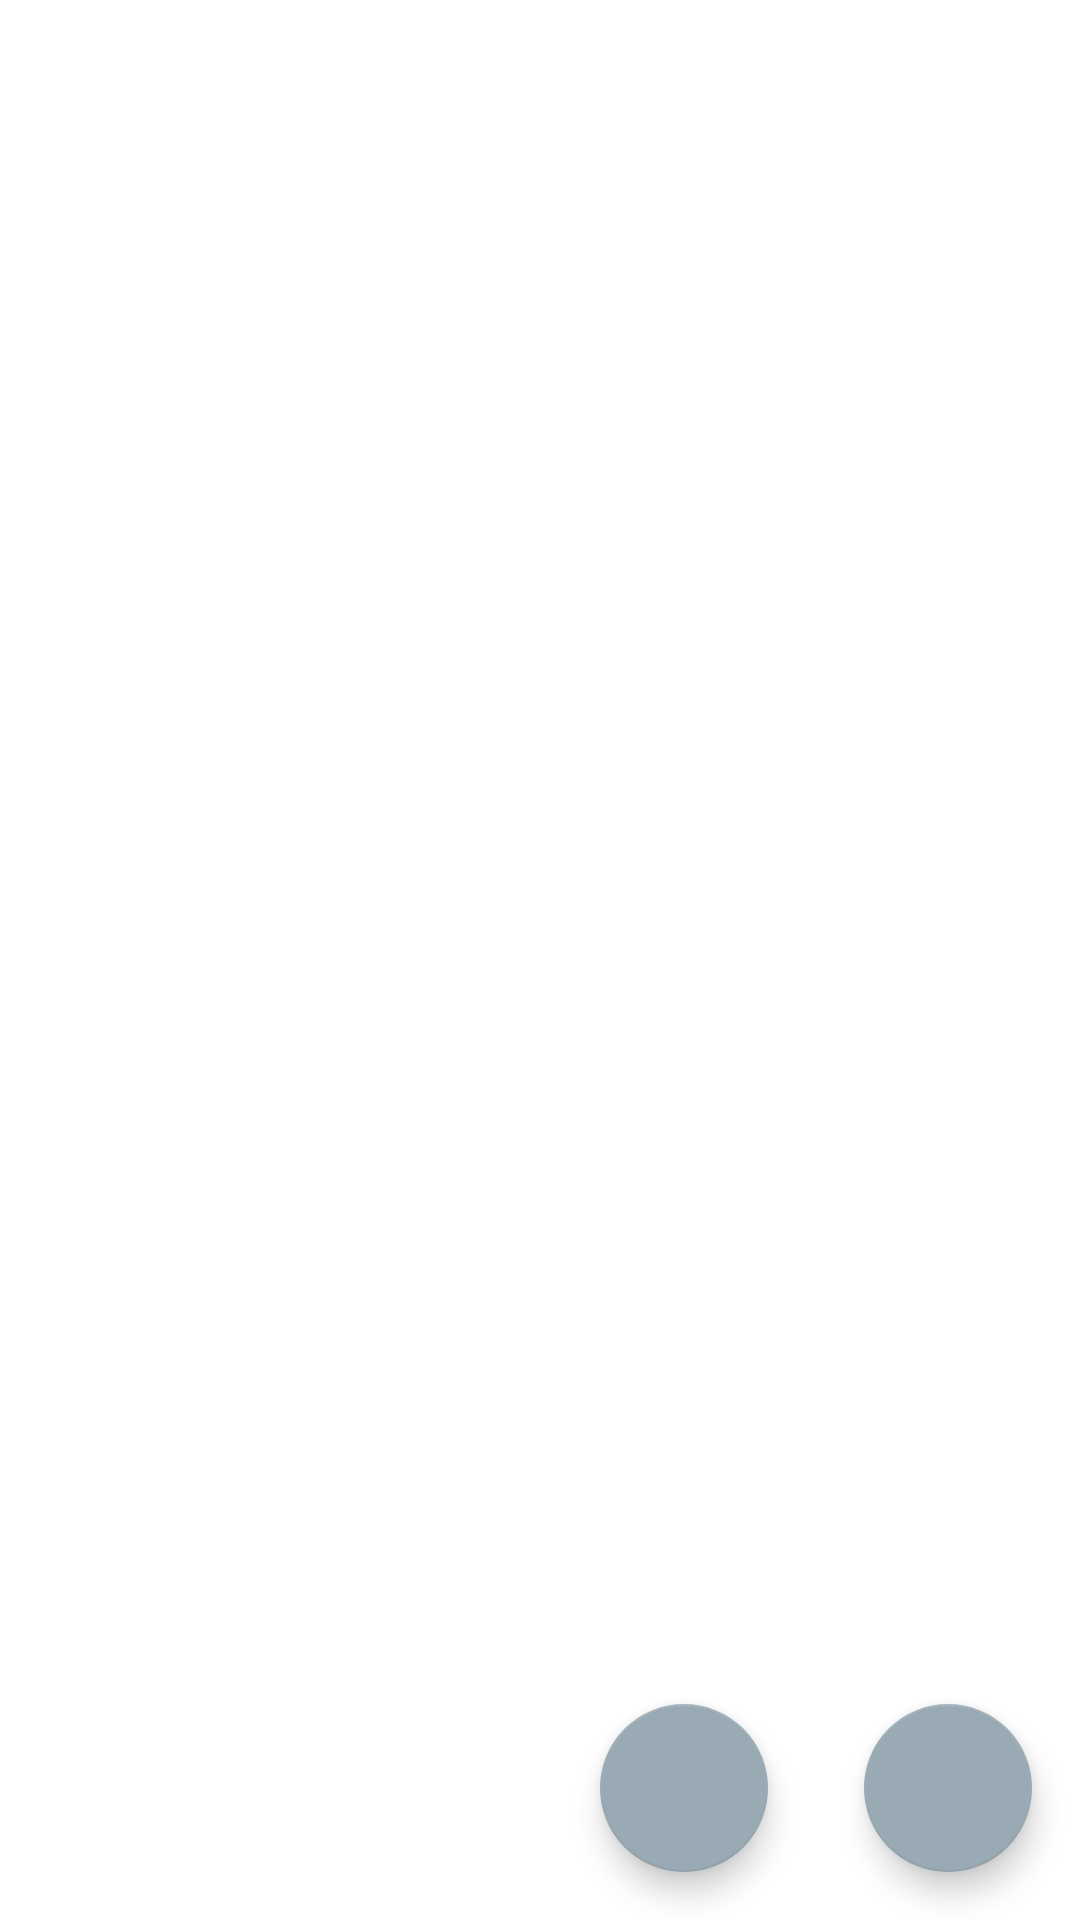

Layout XML and referenced resources for this Android screen:
<!-- AndroidManifest.xml: application theme MyCustomTheme -->
<!-- res/layout/activity_wallpaper.xml -->
<?xml version="1.0" encoding="utf-8"?>
<RelativeLayout xmlns:android="http://schemas.android.com/apk/res/android"
    xmlns:app="http://schemas.android.com/apk/res-auto"
    xmlns:tools="http://schemas.android.com/tools"
    android:layout_width="match_parent"
    android:layout_height="match_parent"
    tools:context=".WallpaperActionsActivity">
    <ImageView
        android:id="@+id/imageView_wallpaper"
        android:scaleType="centerCrop"
        android:layout_width="match_parent"
        android:layout_height="match_parent"/>

    <com.google.android.material.floatingactionbutton.FloatingActionButton
        android:layout_width="wrap_content"
        android:layout_height="wrap_content"
        android:id="@+id/f_btn_download"
        android:layout_alignParentBottom="true"
        android:layout_alignParentEnd="true"
        android:layout_margin="16dp"
        android:src="@drawable/ic_download"
        />

    <com.google.android.material.floatingactionbutton.FloatingActionButton
        android:id="@+id/f_btn_wallpaper"
        android:layout_width="wrap_content"
        android:layout_height="wrap_content"
        android:layout_alignParentBottom="true"
       android:layout_toStartOf="@+id/f_btn_download"
        android:layout_margin="16dp"
        android:src="@drawable/ic_wallpaper"
        />

</RelativeLayout>
<!-- resources referenced by this layout -->
<resources>
  <style name="MyCustomTheme" parent="Theme.MaterialComponents.DayNight.DarkActionBar">
          
          <item name="colorPrimary">@color/discord_light</item>
          <item name="colorPrimaryVariant">@color/discord_dark</item>
          <item name="colorOnPrimary">@color/discord_text</item>
  
          
          <item name="colorSecondary">@color/discord_lighter</item>
          <item name="colorSecondaryVariant">@color/discord_dark</item>
          <item name="colorOnSecondary">@color/discord_text</item>
  
          
          <item name="android:statusBarColor">?attr/colorPrimaryVariant</item>
  
          <item name="android:fontFamily">@font/discord_sans</item>
      </style>
  <color name="discord_light">#7289DA</color>
  <color name="discord_dark">#2C2F33</color>
  <color name="discord_text">#FFFFFF</color>
  <color name="discord_lighter">#99AAB5</color>
</resources>
